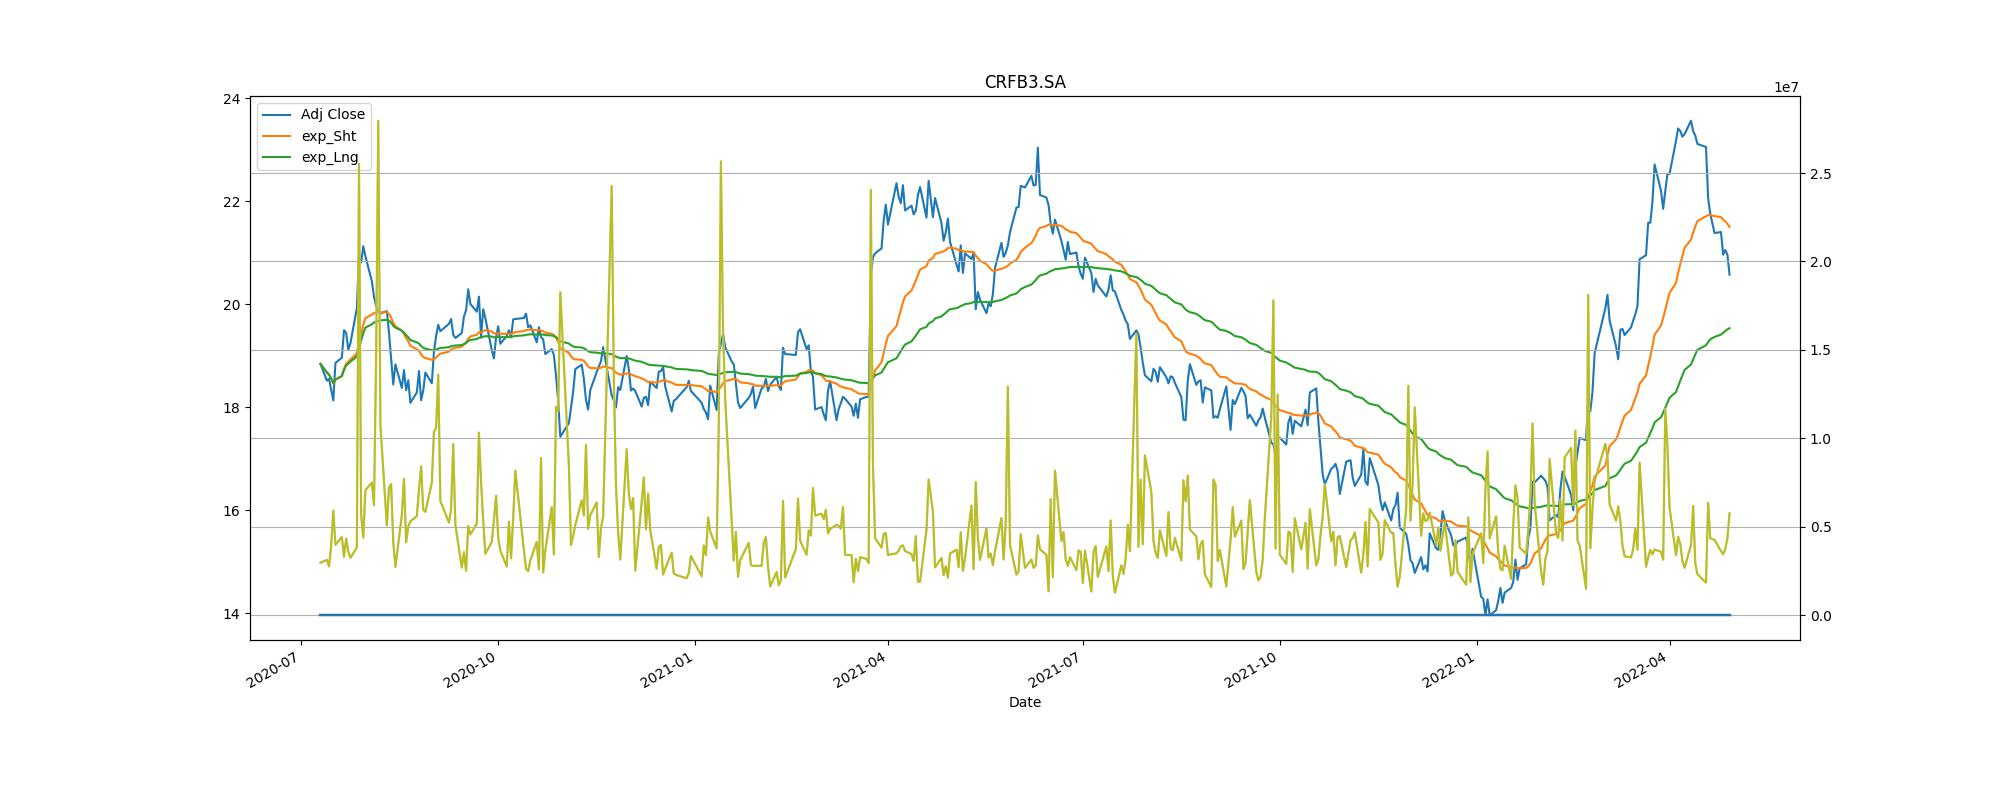

Source data for this figure (header and first rows):
Adj Close, action, Stop_loss
18.96, buy, 17.06
18.37, sell, 16.54
19.88, buy, 17.89
18.61, sell, 16.75
19.51, buy, 17.56
18, sell, 16.2
20.99, buy, 18.89
19.61, sell, 17.65
18.21, buy, 16.39
